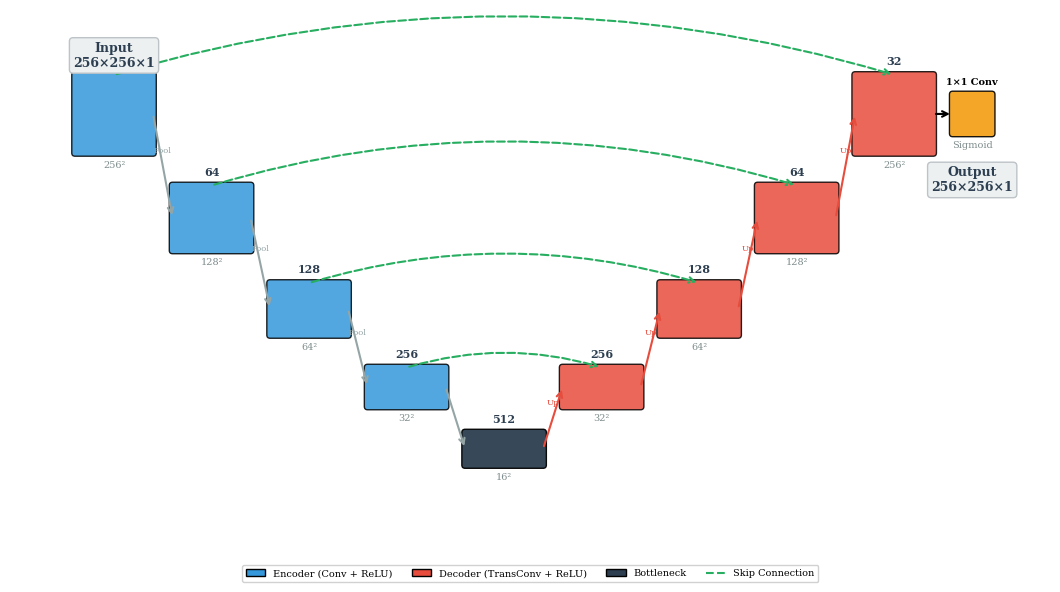

Write the Python code that produced this figure. (Note: this script raises an exception after producing the figure.)
"""
Generate publication-quality diagrams for the journal manuscript.
1. U-Net Architecture Diagram
2. SSL Framework Overview (MT / UA-MT / CPS pipeline)
3. Methodology Overview (full pipeline)
"""

import matplotlib
matplotlib.use('Agg')
import matplotlib.pyplot as plt
import matplotlib.patches as mpatches
from matplotlib.patches import FancyBboxPatch, FancyArrowPatch
import numpy as np

# ============================================================
# Style settings for publication
# ============================================================
plt.rcParams.update({
    'font.family': 'serif',
    'font.size': 10,
    'axes.linewidth': 0.8,
    'figure.dpi': 300,
})

# Color palette
ENCODER_COLOR = '#3498db'   # blue
DECODER_COLOR = '#e74c3c'   # red
BOTTLENECK_COLOR = '#2c3e50'  # dark
SKIP_COLOR = '#27ae60'      # green
POOL_COLOR = '#95a5a6'      # gray
OUTPUT_COLOR = '#f39c12'    # orange
BG_COLOR = '#fafafa'

def draw_unet_architecture(save_path):
    """Draw a clean U-Net architecture schematic."""
    fig, ax = plt.subplots(1, 1, figsize=(12, 6))
    ax.set_xlim(0, 14)
    ax.set_ylim(0, 8)
    ax.set_aspect('equal')
    ax.axis('off')
    fig.patch.set_facecolor('white')

    # Encoder blocks (left side, going down)
    enc_configs = [
        # (x, y, width, height, channels, size)
        (0.5, 6.0, 1.2, 1.2, '32', '256²'),
        (2.0, 4.5, 1.2, 1.0, '64', '128²'),
        (3.5, 3.2, 1.2, 0.8, '128', '64²'),
        (5.0, 2.1, 1.2, 0.6, '256', '32²'),
    ]

    # Bottleneck
    bottle = (6.5, 1.2, 1.2, 0.5, '512', '16²')

    # Decoder blocks (right side, going up)
    dec_configs = [
        (8.0, 2.1, 1.2, 0.6, '256', '32²'),
        (9.5, 3.2, 1.2, 0.8, '128', '64²'),
        (11.0, 4.5, 1.2, 1.0, '64', '128²'),
        (12.5, 6.0, 1.2, 1.2, '32', '256²'),
    ]

    def draw_block(x, y, w, h, color, label_top, label_bot, alpha=0.85):
        rect = FancyBboxPatch((x, y), w, h, boxstyle="round,pad=0.05",
                              facecolor=color, edgecolor='black', linewidth=1.0, alpha=alpha)
        ax.add_patch(rect)
        ax.text(x + w/2, y + h + 0.12, label_top, ha='center', va='bottom',
                fontsize=8, fontweight='bold', color='#2c3e50')
        ax.text(x + w/2, y - 0.12, label_bot, ha='center', va='top',
                fontsize=7, color='#7f8c8d')

    # Draw encoder
    for (x, y, w, h, ch, sz) in enc_configs:
        draw_block(x, y, w, h, ENCODER_COLOR, ch, sz)

    # Draw bottleneck
    bx, by, bw, bh, bch, bsz = bottle
    draw_block(bx, by, bw, bh, BOTTLENECK_COLOR, bch, bsz, alpha=0.95)

    # Draw decoder
    for (x, y, w, h, ch, sz) in dec_configs:
        draw_block(x, y, w, h, DECODER_COLOR, ch, sz)

    # Encoder downsampling arrows
    for i in range(len(enc_configs) - 1):
        x1 = enc_configs[i][0] + enc_configs[i][2]
        y1 = enc_configs[i][1] + enc_configs[i][3] / 2
        x2 = enc_configs[i+1][0]
        y2 = enc_configs[i+1][1] + enc_configs[i+1][3] / 2
        ax.annotate('', xy=(x2, y2), xytext=(x1, y1),
                    arrowprops=dict(arrowstyle='->', color=POOL_COLOR, lw=1.5))
        mx, my = (x1+x2)/2, (y1+y2)/2
        ax.text(mx, my + 0.2, 'Pool', fontsize=6, ha='center', color=POOL_COLOR)

    # Last encoder to bottleneck
    x1 = enc_configs[-1][0] + enc_configs[-1][2]
    y1 = enc_configs[-1][1] + enc_configs[-1][3] / 2
    x2 = bottle[0]
    y2 = bottle[1] + bottle[3] / 2
    ax.annotate('', xy=(x2, y2), xytext=(x1, y1),
                arrowprops=dict(arrowstyle='->', color=POOL_COLOR, lw=1.5))

    # Bottleneck to first decoder
    x1 = bottle[0] + bottle[2]
    y1 = bottle[1] + bottle[3] / 2
    x2 = dec_configs[0][0]
    y2 = dec_configs[0][1] + dec_configs[0][3] / 2
    ax.annotate('', xy=(x2, y2), xytext=(x1, y1),
                arrowprops=dict(arrowstyle='->', color='#e74c3c', lw=1.5))
    mx, my = (x1+x2)/2, (y1+y2)/2
    ax.text(mx, my + 0.2, 'Up', fontsize=6, ha='center', color='#e74c3c')

    # Decoder upsampling arrows
    for i in range(len(dec_configs) - 1):
        x1 = dec_configs[i][0] + dec_configs[i][2]
        y1 = dec_configs[i][1] + dec_configs[i][3] / 2
        x2 = dec_configs[i+1][0]
        y2 = dec_configs[i+1][1] + dec_configs[i+1][3] / 2
        ax.annotate('', xy=(x2, y2), xytext=(x1, y1),
                    arrowprops=dict(arrowstyle='->', color='#e74c3c', lw=1.5))
        mx, my = (x1+x2)/2, (y1+y2)/2
        ax.text(mx, my + 0.2, 'Up', fontsize=6, ha='center', color='#e74c3c')

    # Skip connections (curved arrows from encoder to decoder)
    skip_pairs = list(zip(enc_configs, reversed(dec_configs)))
    for (ex, ey, ew, eh, _, _), (dx, dy, dw, dh, _, _) in skip_pairs:
        ex_mid = ex + ew / 2
        ey_top = ey + eh
        dx_mid = dx + dw / 2
        dy_top = dy + dh
        ax.annotate('', xy=(dx_mid, dy_top), xytext=(ex_mid, ey_top),
                    arrowprops=dict(arrowstyle='->', color=SKIP_COLOR, lw=1.5,
                                   connectionstyle='arc3,rad=-0.15', linestyle='--'))

    # Output block
    ox, oy = 14.0, 6.3
    rect = FancyBboxPatch((ox, oy), 0.6, 0.6, boxstyle="round,pad=0.05",
                          facecolor=OUTPUT_COLOR, edgecolor='black', linewidth=1.0, alpha=0.9)
    ax.add_patch(rect)
    ax.text(ox + 0.3, oy + 0.72, '1×1 Conv', ha='center', va='bottom', fontsize=7, fontweight='bold')
    ax.text(ox + 0.3, oy - 0.12, 'Sigmoid', ha='center', va='top', fontsize=7, color='#7f8c8d')

    # Arrow from last decoder to output
    ax.annotate('', xy=(ox, oy + 0.3), xytext=(dec_configs[-1][0] + dec_configs[-1][2], dec_configs[-1][1] + dec_configs[-1][3]/2),
                arrowprops=dict(arrowstyle='->', color='black', lw=1.5))

    # Input label
    ax.text(0.5 + 0.6, 7.5, 'Input\n256×256×1', ha='center', va='center',
            fontsize=9, fontweight='bold', color='#2c3e50',
            bbox=dict(boxstyle='round,pad=0.3', facecolor='#ecf0f1', edgecolor='#bdc3c7'))

    # Output label
    ax.text(ox + 0.3, oy - 0.5, 'Output\n256×256×1', ha='center', va='top',
            fontsize=9, fontweight='bold', color='#2c3e50',
            bbox=dict(boxstyle='round,pad=0.3', facecolor='#ecf0f1', edgecolor='#bdc3c7'))

    # Legend
    legend_elements = [
        mpatches.Patch(facecolor=ENCODER_COLOR, edgecolor='black', label='Encoder (Conv + ReLU)'),
        mpatches.Patch(facecolor=DECODER_COLOR, edgecolor='black', label='Decoder (TransConv + ReLU)'),
        mpatches.Patch(facecolor=BOTTLENECK_COLOR, edgecolor='black', label='Bottleneck'),
        plt.Line2D([0], [0], color=SKIP_COLOR, linestyle='--', lw=1.5, label='Skip Connection'),
    ]
    ax.legend(handles=legend_elements, loc='lower center', ncol=4, fontsize=7,
              frameon=True, fancybox=True, framealpha=0.9, bbox_to_anchor=(0.5, -0.02))

    ax.set_xlim(-0.5, 15.5)
    ax.set_ylim(-0.5, 8.2)

    plt.tight_layout()
    plt.savefig(save_path, dpi=300, bbox_inches='tight', facecolor='white')
    plt.close()
    print(f"Saved: {save_path}")


def draw_ssl_framework(save_path):
    """Draw the SSL framework showing MT, UA-MT, and CPS pipelines."""
    fig, axes = plt.subplots(1, 3, figsize=(15, 5))
    fig.patch.set_facecolor('white')

    titles = ['(a) Mean Teacher', '(b) UA-MT (Ours)', '(c) Cross-Pseudo Supervision']

    for idx, (ax, title) in enumerate(zip(axes, titles)):
        ax.set_xlim(0, 10)
        ax.set_ylim(0, 10)
        ax.axis('off')
        ax.set_title(title, fontsize=11, fontweight='bold', pad=10)

        if idx == 0:  # Mean Teacher
            # Student
            rect = FancyBboxPatch((1, 6), 3, 1.5, boxstyle="round,pad=0.1",
                                  facecolor='#3498db', edgecolor='black', alpha=0.85)
            ax.add_patch(rect)
            ax.text(2.5, 6.75, 'Student\n$f_\\theta$', ha='center', va='center', fontsize=9, fontweight='bold', color='white')

            # Teacher
            rect = FancyBboxPatch((6, 6), 3, 1.5, boxstyle="round,pad=0.1",
                                  facecolor='#e74c3c', edgecolor='black', alpha=0.85)
            ax.add_patch(rect)
            ax.text(7.5, 6.75, 'Teacher\n$f_{\\theta\'}$ (EMA)', ha='center', va='center', fontsize=9, fontweight='bold', color='white')

            # EMA arrow
            ax.annotate('', xy=(6, 7.5), xytext=(4, 7.5),
                        arrowprops=dict(arrowstyle='->', color='#2c3e50', lw=2))
            ax.text(5, 7.8, 'EMA\n$\\alpha=0.999$', ha='center', fontsize=7, color='#2c3e50')

            # Labeled data
            rect = FancyBboxPatch((0.5, 3), 2.5, 1, boxstyle="round,pad=0.1",
                                  facecolor='#27ae60', edgecolor='black', alpha=0.7)
            ax.add_patch(rect)
            ax.text(1.75, 3.5, 'Labeled $x_l$', ha='center', va='center', fontsize=8, color='white')

            # Unlabeled data
            rect = FancyBboxPatch((3.5, 3), 2.5, 1, boxstyle="round,pad=0.1",
                                  facecolor='#f39c12', edgecolor='black', alpha=0.7)
            ax.add_patch(rect)
            ax.text(4.75, 3.5, 'Unlabeled $x_u$', ha='center', va='center', fontsize=8, color='white')

            # Arrows
            ax.annotate('', xy=(2.5, 6), xytext=(1.75, 4),
                        arrowprops=dict(arrowstyle='->', color='#27ae60', lw=1.5))
            ax.annotate('', xy=(2.5, 6), xytext=(4.75, 4),
                        arrowprops=dict(arrowstyle='->', color='#f39c12', lw=1.5))
            ax.annotate('', xy=(7.5, 6), xytext=(4.75, 4),
                        arrowprops=dict(arrowstyle='->', color='#f39c12', lw=1.5))

            # Loss
            rect = FancyBboxPatch((2.5, 0.5), 5, 1.2, boxstyle="round,pad=0.1",
                                  facecolor='#ecf0f1', edgecolor='#2c3e50', alpha=0.9)
            ax.add_patch(rect)
            ax.text(5, 1.1, '$\\mathcal{L} = \\mathcal{L}_{sup} + \\lambda \\cdot MSE$',
                    ha='center', va='center', fontsize=9, color='#2c3e50')

            ax.annotate('', xy=(5, 1.7), xytext=(2.5, 6),
                        arrowprops=dict(arrowstyle='->', color='#95a5a6', lw=1, linestyle='--'))
            ax.annotate('', xy=(5, 1.7), xytext=(7.5, 6),
                        arrowprops=dict(arrowstyle='->', color='#95a5a6', lw=1, linestyle='--'))

        elif idx == 1:  # UA-MT
            # Student
            rect = FancyBboxPatch((1, 6), 3, 1.5, boxstyle="round,pad=0.1",
                                  facecolor='#3498db', edgecolor='black', alpha=0.85)
            ax.add_patch(rect)
            ax.text(2.5, 6.75, 'Student\n$f_\\theta$', ha='center', va='center', fontsize=9, fontweight='bold', color='white')

            # Teacher with MC Dropout
            rect = FancyBboxPatch((6, 6), 3, 1.5, boxstyle="round,pad=0.1",
                                  facecolor='#e74c3c', edgecolor='black', alpha=0.85)
            ax.add_patch(rect)
            ax.text(7.5, 6.75, 'Teacher\n+ MC Dropout', ha='center', va='center', fontsize=9, fontweight='bold', color='white')

            # EMA arrow
            ax.annotate('', xy=(6, 7.5), xytext=(4, 7.5),
                        arrowprops=dict(arrowstyle='->', color='#2c3e50', lw=2))
            ax.text(5, 7.8, 'EMA', ha='center', fontsize=7, color='#2c3e50')

            # Uncertainty block
            rect = FancyBboxPatch((6.2, 4.2), 2.6, 1, boxstyle="round,pad=0.1",
                                  facecolor='#9b59b6', edgecolor='black', alpha=0.7)
            ax.add_patch(rect)
            ax.text(7.5, 4.7, 'Uncertainty\n$T=8$ passes', ha='center', va='center', fontsize=8, color='white')

            ax.annotate('', xy=(7.5, 5.2), xytext=(7.5, 6),
                        arrowprops=dict(arrowstyle='<-', color='#9b59b6', lw=1.5))

            # Data
            rect = FancyBboxPatch((0.5, 3), 2.5, 1, boxstyle="round,pad=0.1",
                                  facecolor='#27ae60', edgecolor='black', alpha=0.7)
            ax.add_patch(rect)
            ax.text(1.75, 3.5, 'Labeled $x_l$', ha='center', va='center', fontsize=8, color='white')

            rect = FancyBboxPatch((3.5, 3), 2.5, 1, boxstyle="round,pad=0.1",
                                  facecolor='#f39c12', edgecolor='black', alpha=0.7)
            ax.add_patch(rect)
            ax.text(4.75, 3.5, 'Unlabeled $x_u$', ha='center', va='center', fontsize=8, color='white')

            ax.annotate('', xy=(2.5, 6), xytext=(1.75, 4),
                        arrowprops=dict(arrowstyle='->', color='#27ae60', lw=1.5))
            ax.annotate('', xy=(2.5, 6), xytext=(4.75, 4),
                        arrowprops=dict(arrowstyle='->', color='#f39c12', lw=1.5))
            ax.annotate('', xy=(7.5, 6), xytext=(4.75, 4),
                        arrowprops=dict(arrowstyle='->', color='#f39c12', lw=1.5))

            # Loss with uncertainty weighting
            rect = FancyBboxPatch((1.5, 0.5), 7, 1.2, boxstyle="round,pad=0.1",
                                  facecolor='#ecf0f1', edgecolor='#2c3e50', alpha=0.9)
            ax.add_patch(rect)
            ax.text(5, 1.1, '$\\mathcal{L} = \\mathcal{L}_{sup} + \\lambda \\cdot (1-u) \\cdot MSE$',
                    ha='center', va='center', fontsize=9, color='#2c3e50')

            ax.annotate('', xy=(5, 1.7), xytext=(7.5, 4.2),
                        arrowprops=dict(arrowstyle='->', color='#9b59b6', lw=1, linestyle='--'))

        elif idx == 2:  # CPS
            # Network A
            rect = FancyBboxPatch((1, 6), 3, 1.5, boxstyle="round,pad=0.1",
                                  facecolor='#3498db', edgecolor='black', alpha=0.85)
            ax.add_patch(rect)
            ax.text(2.5, 6.75, 'Network A\n$f_A$', ha='center', va='center', fontsize=9, fontweight='bold', color='white')

            # Network B
            rect = FancyBboxPatch((6, 6), 3, 1.5, boxstyle="round,pad=0.1",
                                  facecolor='#e74c3c', edgecolor='black', alpha=0.85)
            ax.add_patch(rect)
            ax.text(7.5, 6.75, 'Network B\n$f_B$', ha='center', va='center', fontsize=9, fontweight='bold', color='white')

            # Cross arrows
            ax.annotate('', xy=(6, 7.2), xytext=(4, 7.2),
                        arrowprops=dict(arrowstyle='->', color='#2c3e50', lw=2))
            ax.annotate('', xy=(4, 6.3), xytext=(6, 6.3),
                        arrowprops=dict(arrowstyle='->', color='#2c3e50', lw=2))
            ax.text(5, 7.7, 'Pseudo-labels', ha='center', fontsize=7, color='#2c3e50')
            ax.text(5, 5.9, 'Pseudo-labels', ha='center', fontsize=7, color='#2c3e50')

            # Data
            rect = FancyBboxPatch((3, 3), 4, 1, boxstyle="round,pad=0.1",
                                  facecolor='#27ae60', edgecolor='black', alpha=0.7)
            ax.add_patch(rect)
            ax.text(5, 3.5, 'Labeled + Unlabeled', ha='center', va='center', fontsize=8, color='white')

            ax.annotate('', xy=(2.5, 6), xytext=(4, 4),
                        arrowprops=dict(arrowstyle='->', color='#27ae60', lw=1.5))
            ax.annotate('', xy=(7.5, 6), xytext=(6, 4),
                        arrowprops=dict(arrowstyle='->', color='#27ae60', lw=1.5))

            # Loss
            rect = FancyBboxPatch((1.5, 0.5), 7, 1.2, boxstyle="round,pad=0.1",
                                  facecolor='#ecf0f1', edgecolor='#2c3e50', alpha=0.9)
            ax.add_patch(rect)
            ax.text(5, 1.1, '$\\mathcal{L} = \\mathcal{L}_{sup}^{A+B} + \\lambda \\cdot \\mathcal{L}_{cross}$',
                    ha='center', va='center', fontsize=9, color='#2c3e50')

    plt.tight_layout()
    plt.savefig(save_path, dpi=300, bbox_inches='tight', facecolor='white')
    plt.close()
    print(f"Saved: {save_path}")


def draw_pipeline_overview(save_path):
    """Draw the complete methodology pipeline overview."""
    fig, ax = plt.subplots(1, 1, figsize=(14, 4))
    ax.set_xlim(0, 16)
    ax.set_ylim(0, 5)
    ax.axis('off')
    fig.patch.set_facecolor('white')

    steps = [
        (0.3, 1.5, 2.2, 2.0, '#3498db', 'CT Volume\n512×512\nNative Resolution', 'Input'),
        (3.0, 1.5, 2.2, 2.0, '#27ae60', 'HU Windowing\n[-125, 275]\n+ Normalize', 'Preprocessing'),
        (5.7, 1.5, 2.2, 2.0, '#f39c12', 'Patch Extraction\n256×256\nRandom Crops', 'Resolution\nPreservation'),
        (8.4, 1.5, 2.2, 2.0, '#e74c3c', '2D U-Net\n7.8M Params\n(or SSL)', 'Training'),
        (11.1, 1.5, 2.2, 2.0, '#9b59b6', 'Sliding Window\nStride=128\nGaussian Blend', 'Inference'),
        (13.8, 1.5, 1.8, 2.0, '#2c3e50', '3D Volume\nReconstruction\n0.849 Dice', 'Output'),
    ]

    for (x, y, w, h, color, text, label) in steps:
        rect = FancyBboxPatch((x, y), w, h, boxstyle="round,pad=0.15",
                              facecolor=color, edgecolor='black', linewidth=1.2, alpha=0.85)
        ax.add_patch(rect)
        ax.text(x + w/2, y + h/2, text, ha='center', va='center',
                fontsize=8, fontweight='bold', color='white', linespacing=1.3)
        ax.text(x + w/2, y - 0.3, label, ha='center', va='top',
                fontsize=8, color='#2c3e50', fontstyle='italic')

    # Arrows between steps
    for i in range(len(steps) - 1):
        x1 = steps[i][0] + steps[i][2]
        y1 = steps[i][1] + steps[i][3] / 2
        x2 = steps[i+1][0]
        y2 = steps[i+1][1] + steps[i+1][3] / 2
        ax.annotate('', xy=(x2, y2), xytext=(x1, y1),
                    arrowprops=dict(arrowstyle='->', color='#2c3e50', lw=2))

    ax.set_title('High-Resolution Patch-Based Framework for Pancreas Segmentation',
                 fontsize=13, fontweight='bold', color='#2c3e50', pad=15)

    plt.tight_layout()
    plt.savefig(save_path, dpi=300, bbox_inches='tight', facecolor='white')
    plt.close()
    print(f"Saved: {save_path}")


if __name__ == '__main__':
    out_dir = '/scratch/lustre/home/kayi9958/ish/ishFinal/overleaf_export/images'

    draw_unet_architecture(f'{out_dir}/architecture_unet.png')
    draw_ssl_framework(f'{out_dir}/ssl_framework_overview.png')
    draw_pipeline_overview(f'{out_dir}/pipeline_overview.png')

    print("\nAll diagrams generated successfully!")
